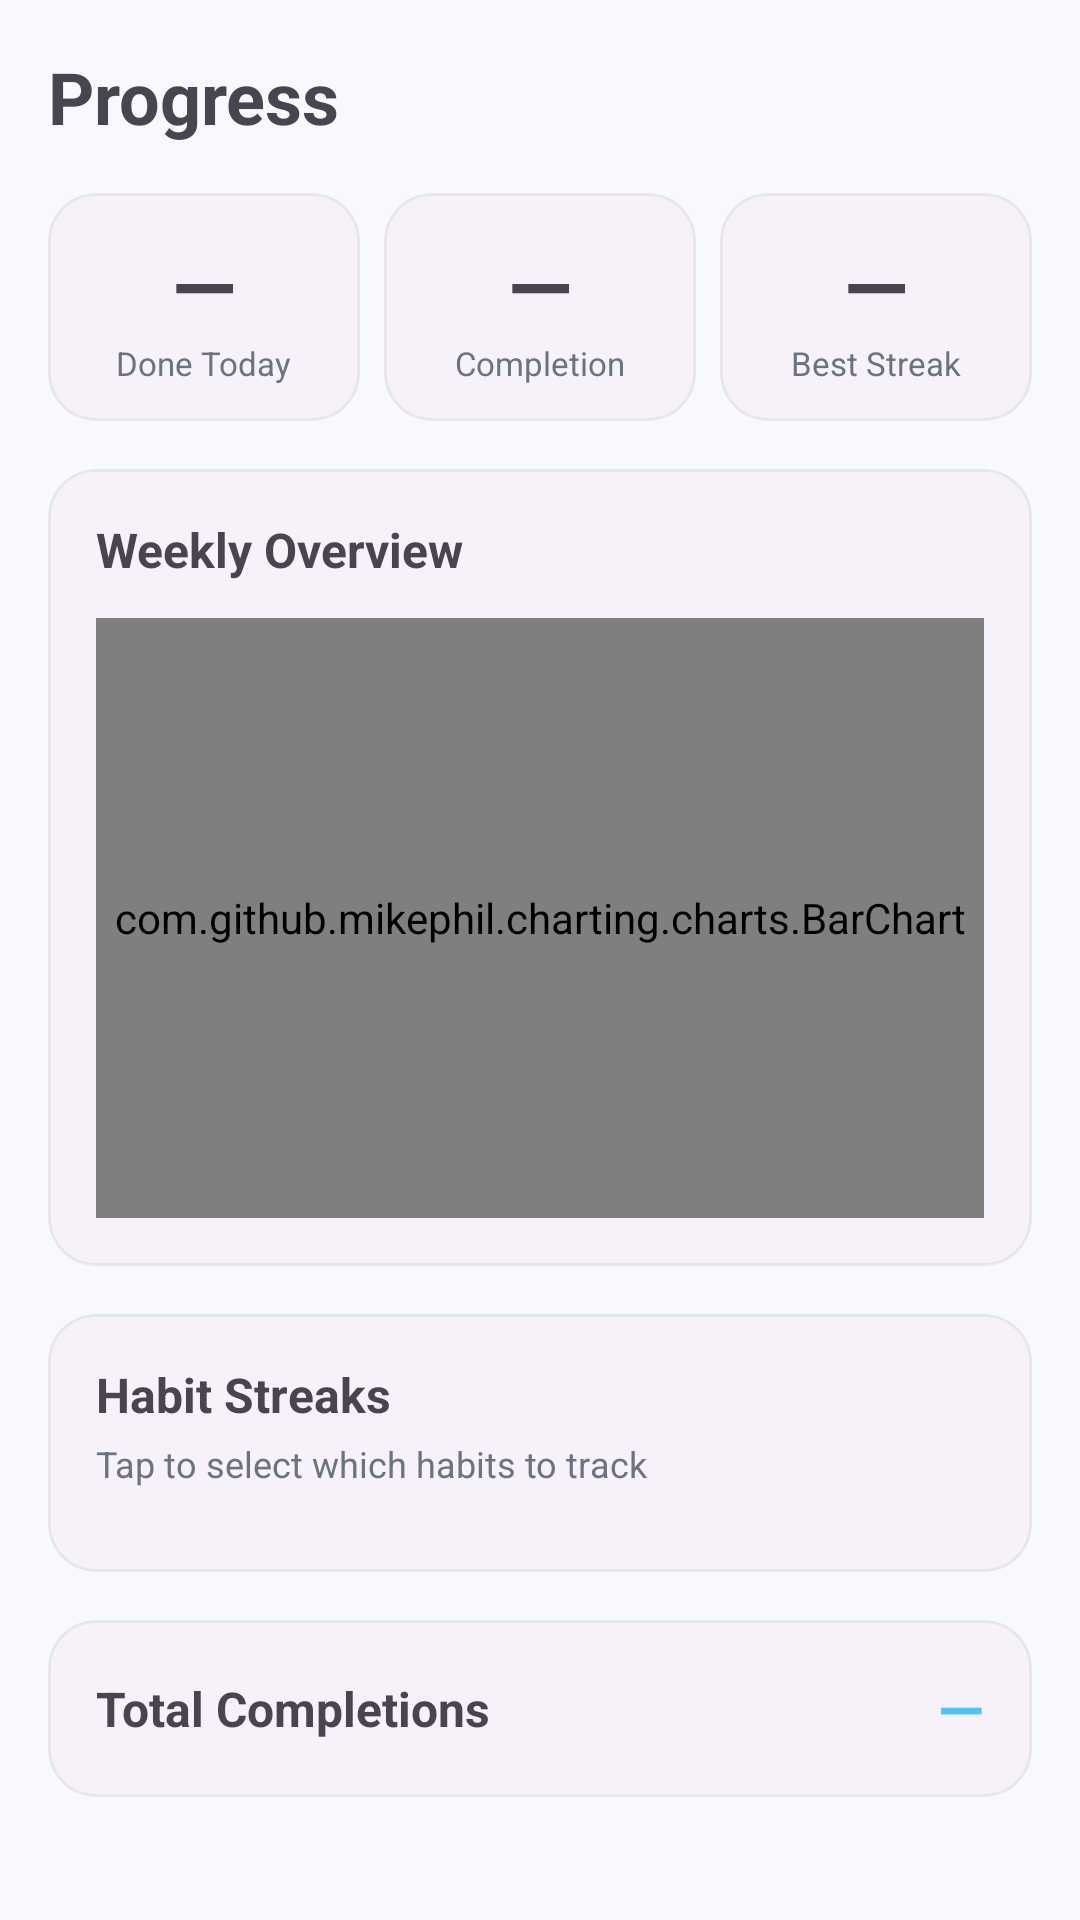

Produce the Android XML layout that renders to this screen, including the resource entries it uses.
<!-- AndroidManifest.xml: application theme Theme.HabitPal -->
<!-- res/layout/fragment_progress.xml -->
<?xml version="1.0" encoding="utf-8"?>
<ScrollView xmlns:android="http://schemas.android.com/apk/res/android"
    android:layout_width="match_parent"
    android:layout_height="match_parent"
    android:background="?attr/colorSurface">

    <LinearLayout
        android:layout_width="match_parent"
        android:layout_height="wrap_content"
        android:orientation="vertical"
        android:padding="16dp">

        <TextView
            android:layout_width="wrap_content"
            android:layout_height="wrap_content"
            android:text="Progress"
            android:textSize="24sp"
            android:textStyle="bold"
            android:layout_marginBottom="16dp"/>

        
        <LinearLayout
            android:layout_width="match_parent"
            android:layout_height="wrap_content"
            android:orientation="horizontal"
            android:layout_marginBottom="16dp">

            <com.google.android.material.card.MaterialCardView
                xmlns:app="http://schemas.android.com/apk/res-auto"
                android:layout_width="0dp"
                android:layout_height="wrap_content"
                android:layout_weight="1"
                android:layout_marginEnd="8dp"
                app:cardCornerRadius="16dp"
                app:cardElevation="0dp"
                app:strokeWidth="1dp"
                app:strokeColor="?attr/colorOutline">

                <LinearLayout
                    android:layout_width="match_parent"
                    android:layout_height="wrap_content"
                    android:orientation="vertical"
                    android:padding="12dp"
                    android:gravity="center">

                    <TextView
                        android:id="@+id/tv_completed_today"
                        android:layout_width="wrap_content"
                        android:layout_height="wrap_content"
                        android:text="—"
                        android:textSize="28sp"
                        android:textStyle="bold"/>

                    <TextView
                        android:layout_width="wrap_content"
                        android:layout_height="wrap_content"
                        android:text="Done Today"
                        android:textSize="11sp"
                        android:textColor="?attr/colorOnSurfaceVariant"/>

                </LinearLayout>

            </com.google.android.material.card.MaterialCardView>

            <com.google.android.material.card.MaterialCardView
                xmlns:app="http://schemas.android.com/apk/res-auto"
                android:layout_width="0dp"
                android:layout_height="wrap_content"
                android:layout_weight="1"
                android:layout_marginEnd="8dp"
                app:cardCornerRadius="16dp"
                app:cardElevation="0dp"
                app:strokeWidth="1dp"
                app:strokeColor="?attr/colorOutline">

                <LinearLayout
                    android:layout_width="match_parent"
                    android:layout_height="wrap_content"
                    android:orientation="vertical"
                    android:padding="12dp"
                    android:gravity="center">

                    <TextView
                        android:id="@+id/tv_completion_rate"
                        android:layout_width="wrap_content"
                        android:layout_height="wrap_content"
                        android:text="—"
                        android:textSize="28sp"
                        android:textStyle="bold"/>

                    <TextView
                        android:layout_width="wrap_content"
                        android:layout_height="wrap_content"
                        android:text="Completion"
                        android:textSize="11sp"
                        android:textColor="?attr/colorOnSurfaceVariant"/>

                </LinearLayout>

            </com.google.android.material.card.MaterialCardView>

            <com.google.android.material.card.MaterialCardView
                xmlns:app="http://schemas.android.com/apk/res-auto"
                android:layout_width="0dp"
                android:layout_height="wrap_content"
                android:layout_weight="1"
                app:cardCornerRadius="16dp"
                app:cardElevation="0dp"
                app:strokeWidth="1dp"
                app:strokeColor="?attr/colorOutline">

                <LinearLayout
                    android:layout_width="match_parent"
                    android:layout_height="wrap_content"
                    android:orientation="vertical"
                    android:padding="12dp"
                    android:gravity="center">

                    <TextView
                        android:id="@+id/tv_longest_streak"
                        android:layout_width="wrap_content"
                        android:layout_height="wrap_content"
                        android:text="—"
                        android:textSize="28sp"
                        android:textStyle="bold"/>

                    <TextView
                        android:layout_width="wrap_content"
                        android:layout_height="wrap_content"
                        android:text="Best Streak"
                        android:textSize="11sp"
                        android:textColor="?attr/colorOnSurfaceVariant"/>

                </LinearLayout>

            </com.google.android.material.card.MaterialCardView>

        </LinearLayout>

        
        <com.google.android.material.card.MaterialCardView
            xmlns:app="http://schemas.android.com/apk/res-auto"
            android:layout_width="match_parent"
            android:layout_height="wrap_content"
            android:layout_marginBottom="16dp"
            app:cardCornerRadius="16dp"
            app:cardElevation="0dp"
            app:strokeWidth="1dp"
            app:strokeColor="?attr/colorOutline">

            <LinearLayout
                android:layout_width="match_parent"
                android:layout_height="wrap_content"
                android:orientation="vertical"
                android:padding="16dp">

                <TextView
                    android:layout_width="wrap_content"
                    android:layout_height="wrap_content"
                    android:text="Weekly Overview"
                    android:textSize="16sp"
                    android:textStyle="bold"
                    android:layout_marginBottom="12dp"/>

                <com.github.mikephil.charting.charts.BarChart
                    android:id="@+id/bar_chart"
                    android:layout_width="match_parent"
                    android:layout_height="200dp"/>

            </LinearLayout>

        </com.google.android.material.card.MaterialCardView>

        
        <com.google.android.material.card.MaterialCardView
            xmlns:app="http://schemas.android.com/apk/res-auto"
            android:layout_width="match_parent"
            android:layout_height="wrap_content"
            android:layout_marginBottom="16dp"
            app:cardCornerRadius="16dp"
            app:cardElevation="0dp"
            app:strokeWidth="1dp"
            app:strokeColor="?attr/colorOutline">

            <LinearLayout
                android:layout_width="match_parent"
                android:layout_height="wrap_content"
                android:orientation="vertical"
                android:padding="16dp">

                <TextView
                    android:layout_width="wrap_content"
                    android:layout_height="wrap_content"
                    android:text="Habit Streaks"
                    android:textSize="16sp"
                    android:textStyle="bold"
                    android:layout_marginBottom="4dp"/>

                <TextView
                    android:layout_width="wrap_content"
                    android:layout_height="wrap_content"
                    android:text="Tap to select which habits to track"
                    android:textSize="12sp"
                    android:textColor="?attr/colorOnSurfaceVariant"
                    android:layout_marginBottom="12dp"/>

                <androidx.recyclerview.widget.RecyclerView
                    android:id="@+id/rv_habit_rings"
                    android:layout_width="match_parent"
                    android:layout_height="wrap_content"
                    android:orientation="horizontal"
                    android:clipToPadding="false"/>

            </LinearLayout>

        </com.google.android.material.card.MaterialCardView>

        
        <com.google.android.material.card.MaterialCardView
            xmlns:app="http://schemas.android.com/apk/res-auto"
            android:layout_width="match_parent"
            android:layout_height="wrap_content"
            android:layout_marginBottom="12dp"
            app:cardCornerRadius="16dp"
            app:cardElevation="0dp"
            app:strokeWidth="1dp"
            app:strokeColor="?attr/colorOutline">

            <LinearLayout
                android:layout_width="match_parent"
                android:layout_height="wrap_content"
                android:orientation="horizontal"
                android:padding="16dp"
                android:gravity="center_vertical">

                <TextView
                    android:layout_width="0dp"
                    android:layout_height="wrap_content"
                    android:layout_weight="1"
                    android:text="Total Completions"
                    android:textSize="16sp"
                    android:textStyle="bold"/>

                <TextView
                    android:id="@+id/tv_total_completions"
                    android:layout_width="wrap_content"
                    android:layout_height="wrap_content"
                    android:text="—"
                    android:textSize="20sp"
                    android:textStyle="bold"
                    android:textColor="?attr/colorPrimary"/>

            </LinearLayout>

        </com.google.android.material.card.MaterialCardView>

    </LinearLayout>
</ScrollView>
<!-- resources referenced by this layout -->
<resources>
  <style name="Theme.HabitPal" parent="Base.Theme.HabitPal" />
  <style name="Base.Theme.HabitPal" parent="Theme.Material3.DayNight.NoActionBar">
          <item name="colorPrimary">@color/brand_blue</item>
          <item name="colorPrimaryVariant">@color/brand_blue_dark</item>
          <item name="colorOnPrimary">@color/white</item>
          <item name="colorSecondary">@color/category_growth</item>
          <item name="colorOnSecondary">@color/white</item>
          <item name="colorSurface">@color/surface_light</item>
          <item name="colorOnSurface">@color/text_primary</item>
          <item name="colorOnSurfaceVariant">@color/text_secondary</item>
          <item name="colorOutline">@color/divider</item>
          <item name="android:colorBackground">@color/surface_light</item>
          <item name="android:statusBarColor">@color/brand_blue</item>
          <item name="android:navigationBarColor">@color/white</item>
  
          
          <item name="materialButtonStyle">@style/Widget.HabitPal.Button</item>
  
          
          <item name="materialCardViewStyle">@style/Widget.HabitPal.Card</item>
      </style>
  <color name="brand_blue">#4FC3F7</color>
  <color name="brand_blue_dark">#0288D1</color>
  <color name="white">#FFFFFFFF</color>
  <color name="category_growth">#26C6A0</color>
  <color name="surface_light">#F8F9FF</color>
  <color name="text_primary">#1A1A2E</color>
  <color name="text_secondary">#6B7280</color>
  <color name="divider">#E5E7EB</color>
  <style name="Widget.HabitPal.Button" parent="Widget.Material3.Button">
          <item name="cornerRadius">16dp</item>
          <item name="android:paddingTop">12dp</item>
          <item name="android:paddingBottom">12dp</item>
          <item name="android:textStyle">bold</item>
          <item name="android:letterSpacing">0.02</item>
      </style>
  <style name="Widget.HabitPal.Card" parent="Widget.Material3.CardView.Elevated">
          <item name="cardCornerRadius">20dp</item>
          <item name="cardElevation">0dp</item>
          <item name="strokeWidth">0dp</item>
      </style>
</resources>
